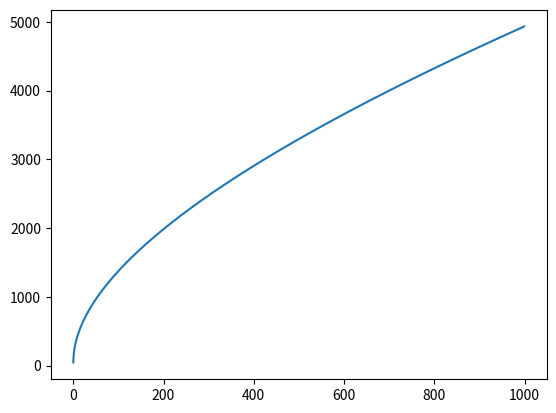

Source code (Python):
import matplotlib.pyplot as plt
from math import *

data=[]
for i in range(1000): 
    data.append(sqrt(i)**2+123*sqrt(i)+45)

plt.plot(data)
plt.show()